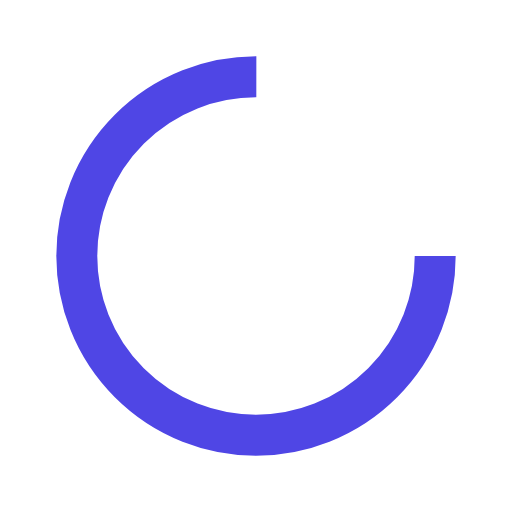
t = 0.00 s
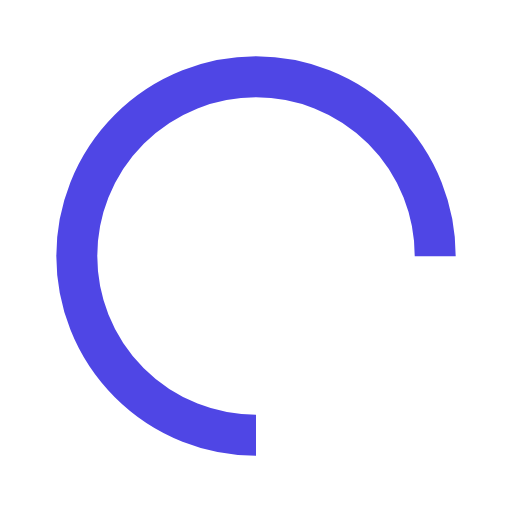
t = 0.25 s
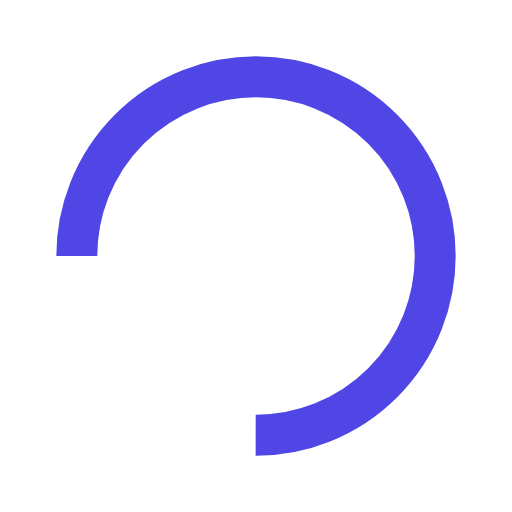
t = 0.50 s
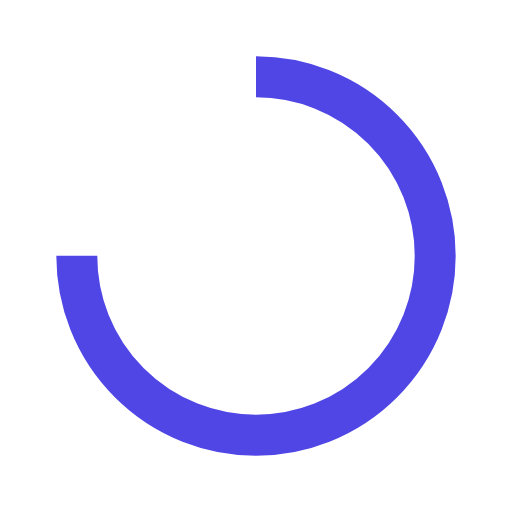
t = 0.75 s

The animated SVG that drew these frames (rendered in a browser with its animation timeline set to each time). Animation: 1 SMIL element (animateTransform=1); one cycle of 1.00 s, repeats indefinitely.

<svg xmlns="http://www.w3.org/2000/svg" viewBox="0 0 100 100" preserveAspectRatio="xMidYMid">
  <circle cx="50" cy="50" r="35" stroke="#4F46E5" stroke-width="8" fill="none" stroke-dasharray="164.93361431346415 56.97787143782138">
    <animateTransform attributeName="transform" type="rotate" repeatCount="indefinite" dur="1s" values="0 50 50;360 50 50" keyTimes="0;1"/>
  </circle>
</svg>

